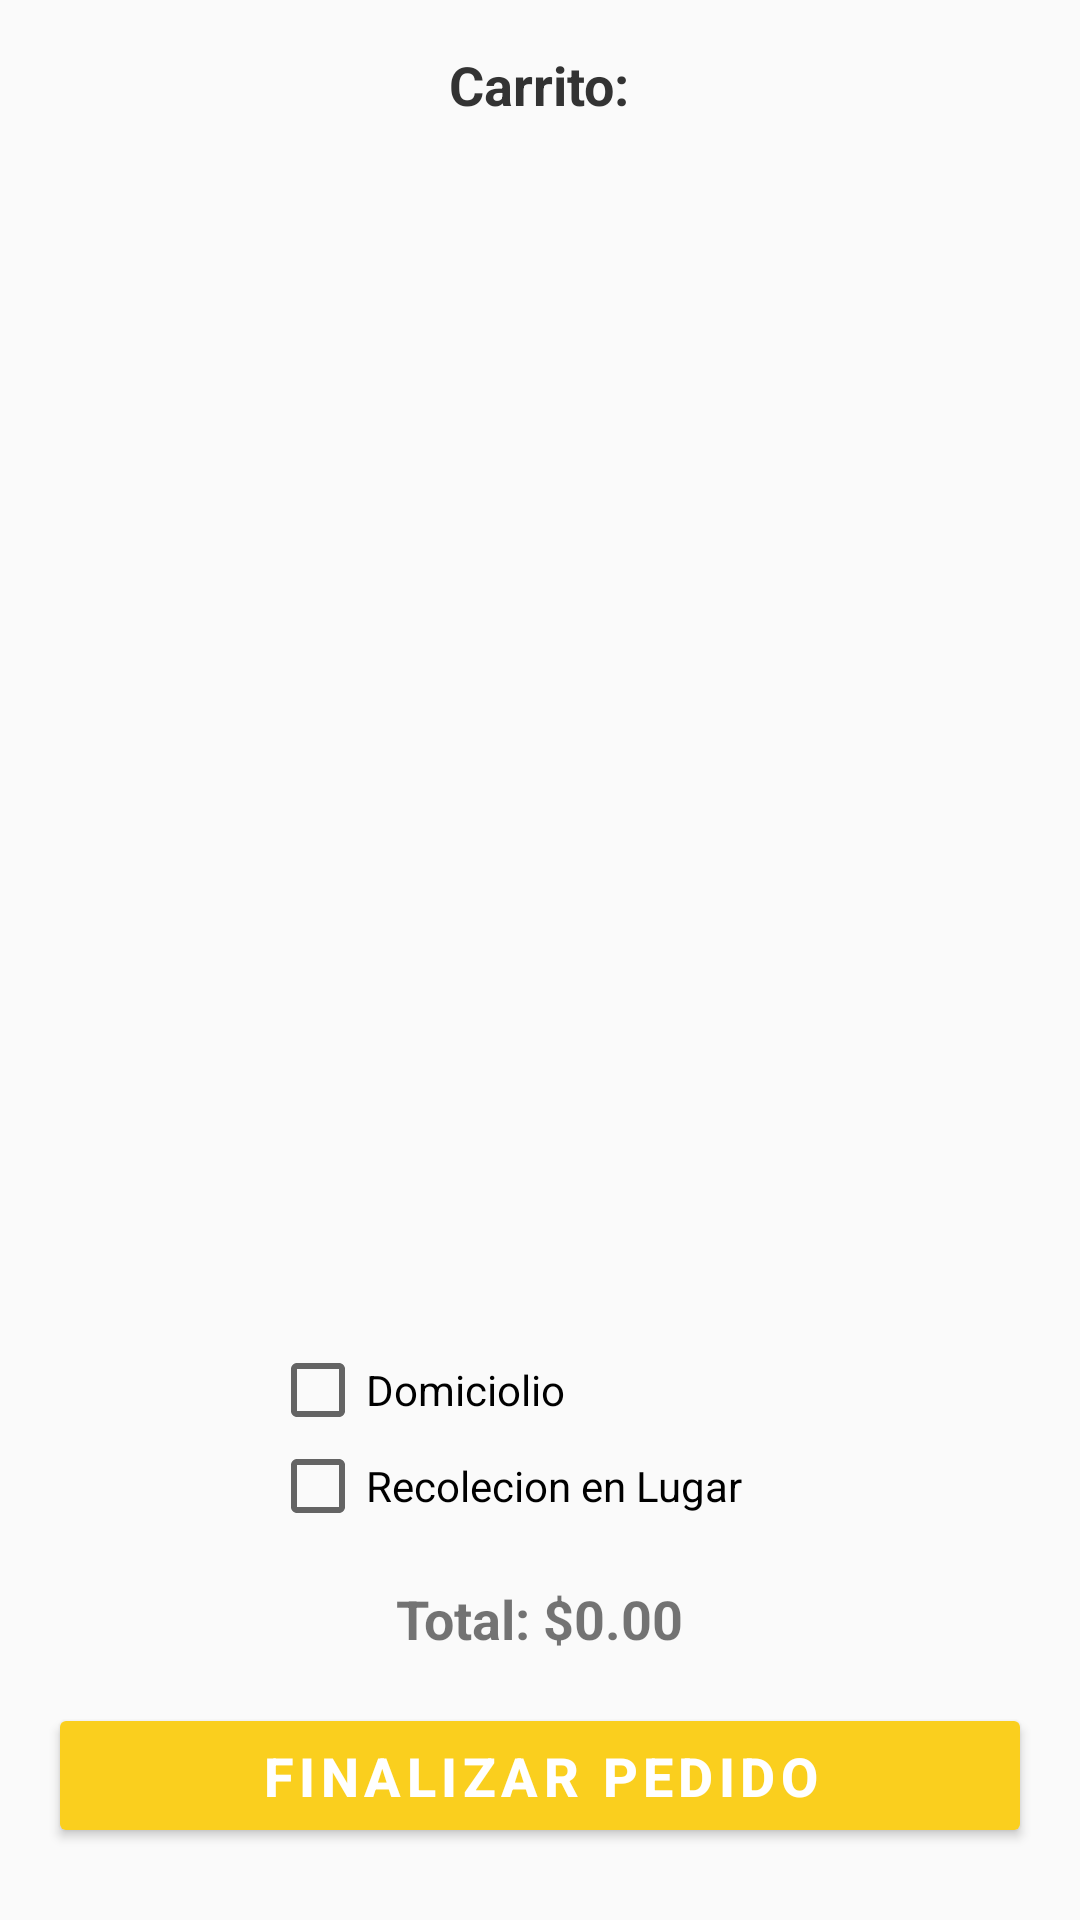

Reconstruct the res/layout file that produces this screen, plus the resources it refers to.
<!-- AndroidManifest.xml: application theme Theme.EverFOOD -->
<!-- res/layout/fragment_carritofragment.xml -->
<?xml version="1.0" encoding="utf-8"?>
<LinearLayout
    xmlns:android="http://schemas.android.com/apk/res/android"
    android:layout_width="match_parent"
    android:layout_height="match_parent"
    android:orientation="vertical"
    android:gravity="center_horizontal"
    android:padding="16dp">


    <TextView
        android:id="@+id/total"
        android:layout_width="wrap_content"
        android:layout_height="wrap_content"
        android:text="Carrito:"
        android:textSize="18sp"
        android:textStyle="bold"
        android:textColor="#333333"
        android:layout_marginBottom="16dp" />


    <androidx.recyclerview.widget.RecyclerView
        android:id="@+id/recyclerViewCarrito"
        android:layout_width="match_parent"
        android:layout_height="0dp"
        android:layout_weight="1"
        android:padding="8dp"
        android:scrollbars="vertical" />

    <LinearLayout
        android:layout_width="match_parent"
        android:layout_height="wrap_content"
        android:layout_gravity="center"
        android:layout_marginTop="8dp"
        android:gravity="center"
        android:orientation="vertical">

        <CheckBox
            android:id="@+id/checkBoxDomicilio"
            android:layout_width="180dp"
            android:layout_height="wrap_content"
            android:text="Domiciolio"

            />

        <EditText
            android:id="@+id/inputDireccion"
            android:layout_width="320dp"
            android:layout_height="wrap_content"
            android:hint="Ingrese Direccion"
            android:textSize="12dp"
            android:visibility="gone" />

        <EditText
            android:id="@+id/inputTelefono"
            android:layout_width="320dp"
            android:layout_height="wrap_content"
            android:hint="Ingrese Telefono"
            android:textSize="12dp"
            android:visibility="gone" />

        <EditText
            android:id="@+id/inputNombreRecibe"
            android:layout_width="320dp"
            android:layout_height="wrap_content"
            android:hint="Nombre a Recibir"
            android:textSize="12dp"
            android:visibility="gone" />

        <CheckBox
            android:id="@+id/checkBoxRecolecion"
            android:layout_width="180dp"
            android:layout_height="wrap_content"
            android:text="Recolecion en Lugar"

            />

    </LinearLayout>



    <TextView
        android:id="@+id/totalTextView"
        android:layout_width="wrap_content"
        android:layout_height="wrap_content"
        android:text="Total: $0.00"
        android:textSize="18sp"
        android:textStyle="bold"
        android:layout_gravity="center_horizontal"
        android:layout_marginTop="16dp"/>



    <Button
        android:id="@+id/finalizarPedidoButton"
        android:layout_width="match_parent"
        android:layout_height="wrap_content"
        android:text="Finalizar Pedido"
        android:backgroundTint="#FACF1E"
        android:textColor="#FFFFFF"
        android:textStyle="bold"
        android:textSize="18sp"
        android:paddingVertical="12dp"
        android:layout_marginTop="16dp"
        android:layout_marginBottom="8dp"
        android:elevation="4dp"
        android:letterSpacing="0.1"
        android:gravity="center" />
</LinearLayout>
<!-- resources referenced by this layout -->
<resources>
  <style name="Theme.EverFOOD" parent="Theme.AppCompat.Light.NoActionBar" />
</resources>
